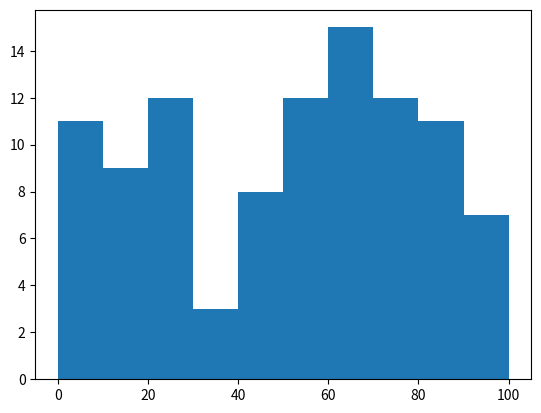

This chart was generated by the following Python code:
import matplotlib.pyplot as plt
import random as r

age = []

for i in range(0, 100):
    age.append(r.randint(0, 100))

print(age)

plt.hist(age)

plt.show()
